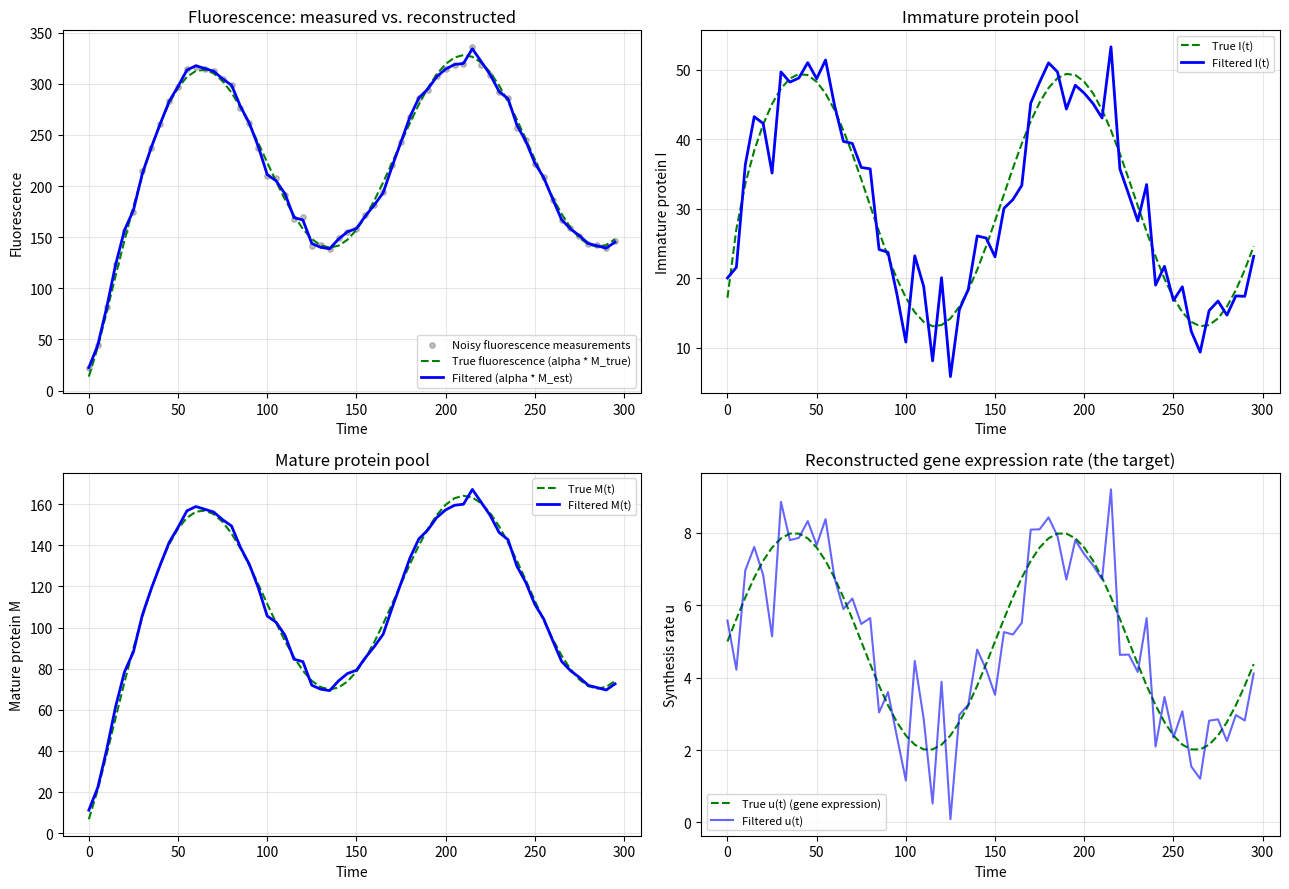

Recreate this plot in Python.
"""
Kalman Filter: Fluorescent Protein Maturation Delay (1-step model)

State vector: x = [I, M, u]^T
a = k_m + k_d   (effective immature-protein decay rate)
b = k_b + k_d   (effective mature-protein decay rate)
"""

import numpy as np
import matplotlib.pyplot as plt
from scipy.linalg import expm


# 1. Calibrated parameters (would be obtained from least squares optimisation)
km = 0.15
kb = 0.03
kd = 0.01
alpha = 2.0 # Obtained by binomial partitioning method from Jan
dt = 5.0 # Time between successive measurements

# Process Noise
qI = 1e-4
qM = 1e-4
qu = 1.0
# Large qu: the model expects u to be able to jump by a large amount between measurements, purely from this noise term.
# Small qu: the model is saying u is expected to barely move between measurements — any large jump in the true trajectory is treated as statistically unlikely by construction, regardless of what the data shows.

sigma_F = 5.0 # standard deviation of measurement noise
R = np.array([[sigma_F**2]]) # 1x1 array for measurement noise since only fluroescence is measured

a = km + kd
b = kb + kd


# 2. Hard-coded F from solving ODEs via laplace.
# u(t) is modelled as random walk (all action is from process noise qu not F)

eps = 1e-10  # guards against division by zero if a == b (degenerate case)

if abs(a - b) < eps:
    F11 = np.exp(-a * dt)
    F13 = (1 - np.exp(-a * dt)) / a
    F21 = km * dt * np.exp(-a * dt)
    F22 = np.exp(-b * dt)
    F23 = (km / a) * ((1 - np.exp(-b * dt)) / b - dt * np.exp(-a * dt))
else:
    F11 = np.exp(-a * dt)
    F13 = (1 - np.exp(-a * dt)) / a
    F21 = km * (np.exp(-a * dt) - np.exp(-b * dt)) / (b - a)
    F22 = np.exp(-b * dt)
    F23 = (km / a) * ((1 - np.exp(-b * dt)) / b - (np.exp(-a * dt) - np.exp(-b * dt)) / (b - a))

F = np.array([
    [F11, 0,   F13],
    [F21, F22, F23],
    [0,   0,   1  ],
])


# 3. Defining H and Qc
# F_obs = alpha*M + noise
H = np.array([[0, alpha, 0]])

# dx/dt = Ax
A = np.array([
    [-a, 0,  1],
    [km, -b, 0],
    [0,  0,  0],
])

Qc = np.diag([qI, qM, qu])


# 4. Q via Van Loan
n = A.shape[0]
Mblock = np.block([[-A, Qc], [np.zeros((n, n)), A.T]]) * dt
expM = expm(Mblock)
Q = F @ expM[:n, n:]

# Sanity check: confirm hard-coded F matches expm(A*dt)
F_check = expm(A * dt)
print("Max difference between hard-coded F and expm(A*dt):",
      np.max(np.abs(F - F_check))) # Elemental differences

# Synthetic data generation for fluroescence tarce (will be replaced by real data)
np.random.seed(0)
n_steps = 60

t_true = np.arange(n_steps) * dt
true_u = 5 + 3 * np.sin(2 * np.pi * t_true / (n_steps * dt) * 2)   # synthetic gene expression

true_I = np.zeros(n_steps)
true_M = np.zeros(n_steps)
Ii, Mi = 0.0, 0.0
for k in range(n_steps):
    Ii_next = F11 * Ii + F13 * true_u[k]
    Mi_next = F21 * Ii + F22 * Mi + F23 * true_u[k]
    Ii, Mi = Ii_next, Mi_next
    true_I[k] = Ii
    true_M[k] = Mi

z_n = alpha * true_M + np.random.normal(0, sigma_F, size=n_steps)


# 6. Iteration Zero: initialize, then predict (no known input to add)
x = np.array([[0.0], [0.0], [0.0]])
P = np.diag([1e4, 1e4, 1e4]).astype(float) # huge initial covariance as we have no idea

x = F @ x
P = F @ P @ F.T + Q


# 7. Iterations 1..N
I_est = np.zeros(n_steps)
M_est = np.zeros(n_steps)
u_est = np.zeros(n_steps)

x_est_all = np.zeros((n_steps, 3))
P_est_all = np.zeros((n_steps, 3, 3))
x_pred_all = np.zeros((n_steps, 3))
P_pred_all = np.zeros((n_steps, 3, 3))

for n_i in range(n_steps):
    z = np.array([[z_n[n_i]]])

    # Update
    K = P @ H.T @ np.linalg.inv(H @ P @ H.T + R) # Kalman Gain (how much to trust measurement vs prediction based on uncertainties)
    x = x + K @ (z - H @ x) # State Update
    I3 = np.eye(3)
    P = (I3 - K @ H) @ P @ (I3 - K @ H).T + K @ R @ K.T # Covariance Update

    I_est[n_i] = x[0, 0]
    M_est[n_i] = x[1, 0]
    u_est[n_i] = x[2, 0]
    x_est_all[n_i] = x.flatten() # Filtered (Posterior) estimate incorporating measurement at step n_i
    P_est_all[n_i] = P

    # Predict
    if n_i < n_steps - 1:
        x = F @ x  # State Extrapolation
        P = F @ P @ F.T + Q # Covariance Extrapolation
        x_pred_all[n_i + 1] = x.flatten() # Predicted (Prior) Estimate for step n_i+1 before measurement has been incorporated
        P_pred_all[n_i + 1] = P

print(f"{'n':>3} {'measured F':>12} {'est. I':>10} {'est. M':>10} {'est. u':>10}")
for n_i in range(n_steps):
    print(f"{n_i+1:3d} {z_n[n_i]:12.2f} {I_est[n_i]:10.3f} {M_est[n_i]:10.3f} {u_est[n_i]:10.3f}")


# Plotting fluroescence fit and I, M, U trajectories for filtered vs ground truth
t = np.arange(n_steps) * dt

fig, axes = plt.subplots(2, 2, figsize=(13, 9))

# Fluorescence: measured vs. reconstructed (alpha * M) 
ax = axes[0, 0]
ax.scatter(t, z_n, c='gray', s=15, alpha=0.5, label='Noisy fluorescence measurements')
ax.plot(t, alpha * true_M, 'g--', lw=1.5, label='True fluorescence (alpha * M_true)')
ax.plot(t, alpha * M_est, 'b-', lw=2, label='Filtered (alpha * M_est)')
ax.set_xlabel('Time')
ax.set_ylabel('Fluorescence')
ax.set_title('Fluorescence: measured vs. reconstructed')
ax.legend(fontsize=8)
ax.grid(alpha=0.3)

# Immature protein I(t) 
ax = axes[0, 1]
ax.plot(t, true_I, 'g--', lw=1.5, label='True I(t)')
ax.plot(t, I_est, 'b-', lw=2, label='Filtered I(t)')
ax.set_xlabel('Time')
ax.set_ylabel('Immature protein I')
ax.set_title('Immature protein pool')
ax.legend(fontsize=8)
ax.grid(alpha=0.3)

# Mature protein M(t) 
ax = axes[1, 0]
ax.plot(t, true_M, 'g--', lw=1.5, label='True M(t)')
ax.plot(t, M_est, 'b-', lw=2, label='Filtered M(t)')
ax.set_xlabel('Time')
ax.set_ylabel('Mature protein M')
ax.set_title('Mature protein pool')
ax.legend(fontsize=8)
ax.grid(alpha=0.3)

# Reconstructed synthesis rate u(t) -- the actual scientific target
ax = axes[1, 1]
ax.plot(t, true_u, 'g--', lw=1.5, label='True u(t) (gene expression)')
ax.plot(t, u_est, 'b-', lw=1.5, alpha=0.6, label='Filtered u(t)')
ax.set_xlabel('Time')
ax.set_ylabel('Synthesis rate u')
ax.set_title('Reconstructed gene expression rate (the target)')
ax.legend(fontsize=8)
ax.grid(alpha=0.3)

plt.tight_layout()
plt.show()
